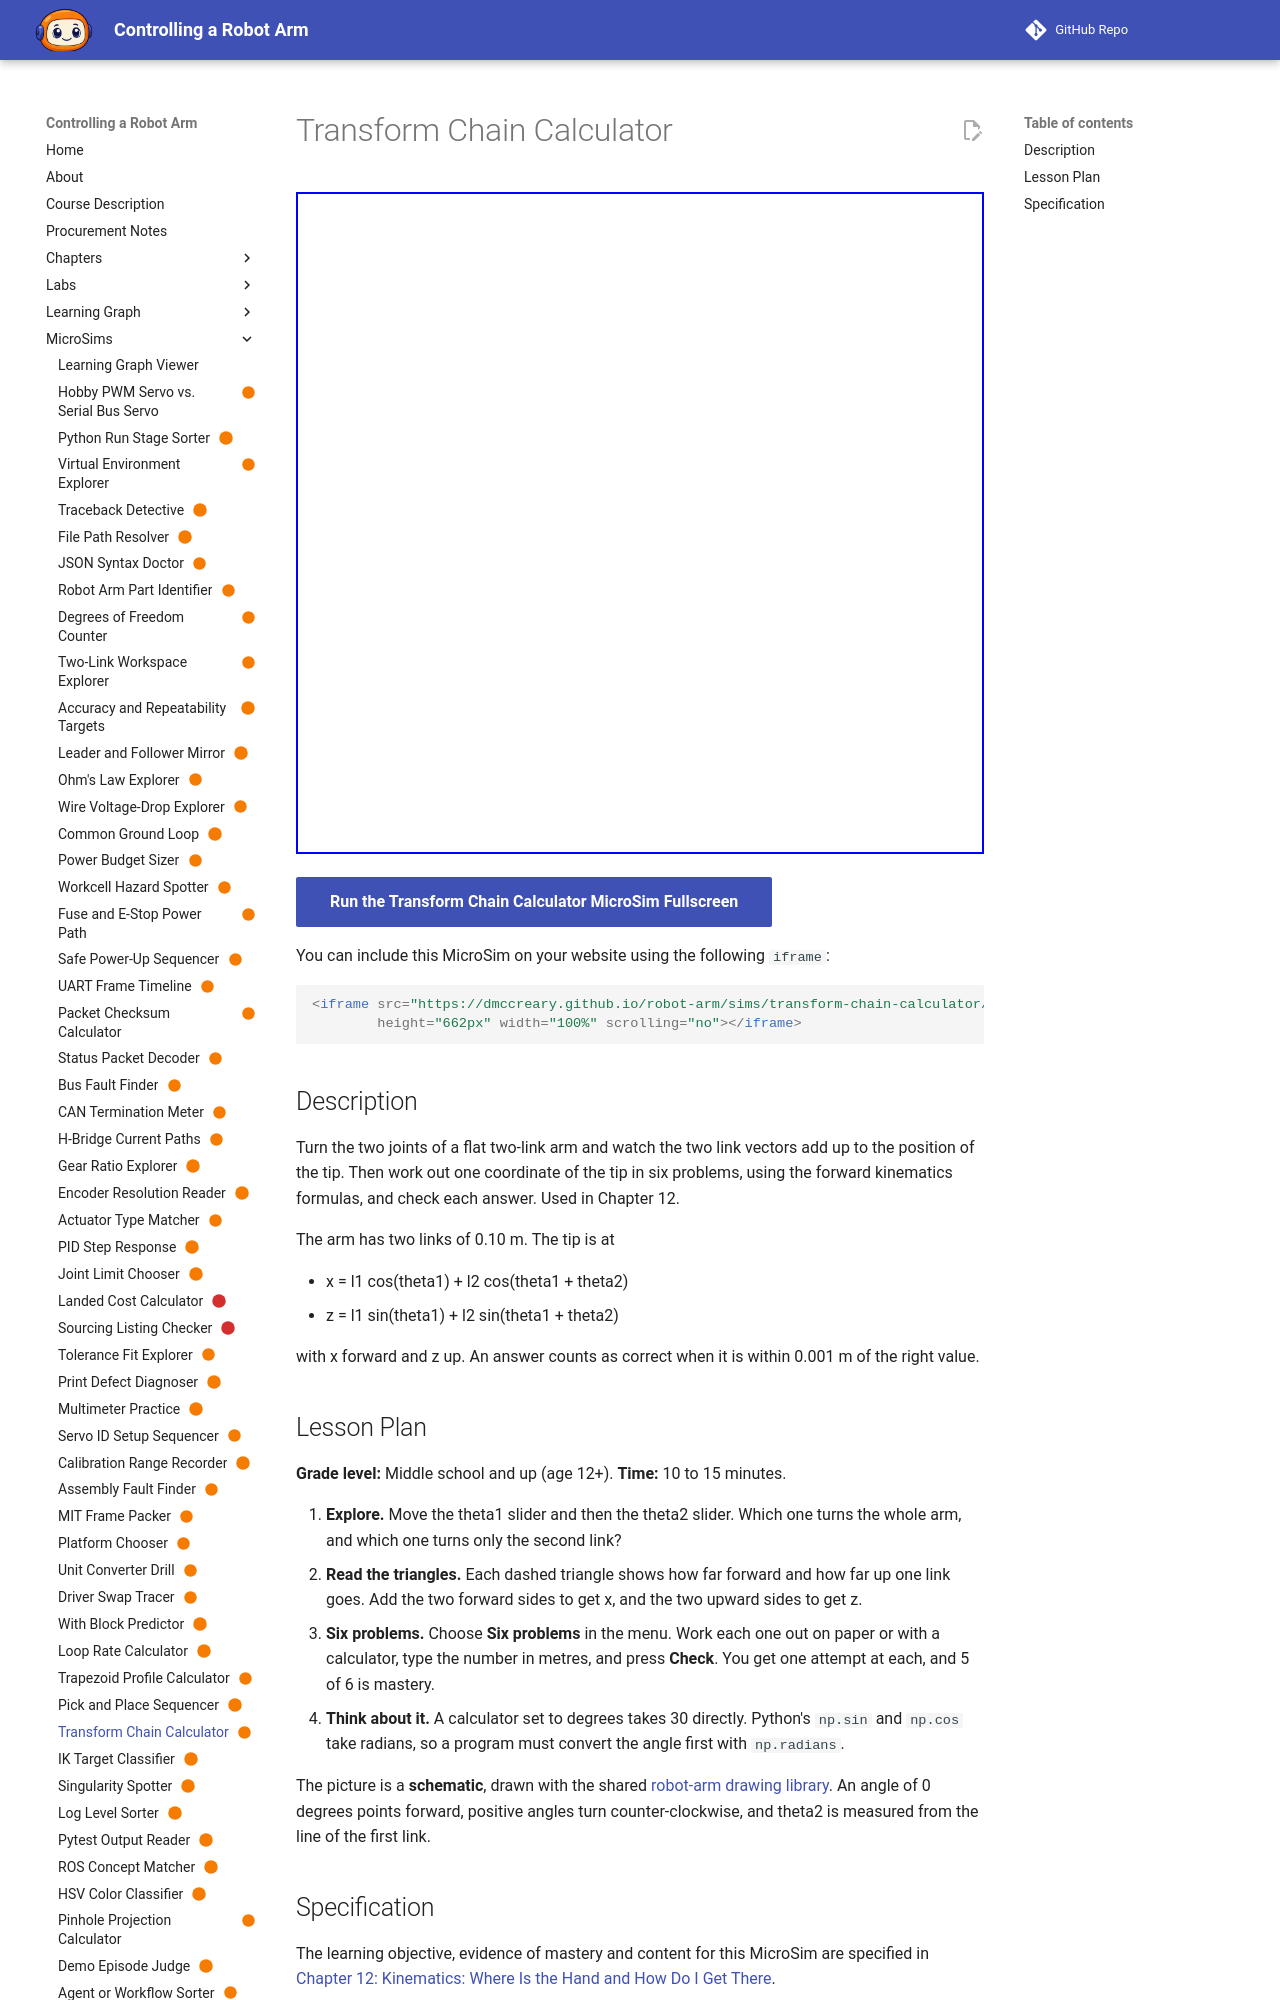

repository: dmccreary/robot-arm · page: sims/transform-chain-calculator/index.html · generator: mkdocs

---
title: "Transform Chain Calculator"
description: "The learner will calculate the tip position of a flat two-link arm from its joint angles using the forward kinematics equations, to within 0.001 m, in six problems, with at least 5 of 6 correct on the first attempt."
status: scaffold
library: p5.js
bloom_level: Apply
---

# Transform Chain Calculator



<iframe src="main.html" width="100%" height="600"></iframe>

[Run MicroSim in Fullscreen](main.html){ .md-button .md-button--primary }
